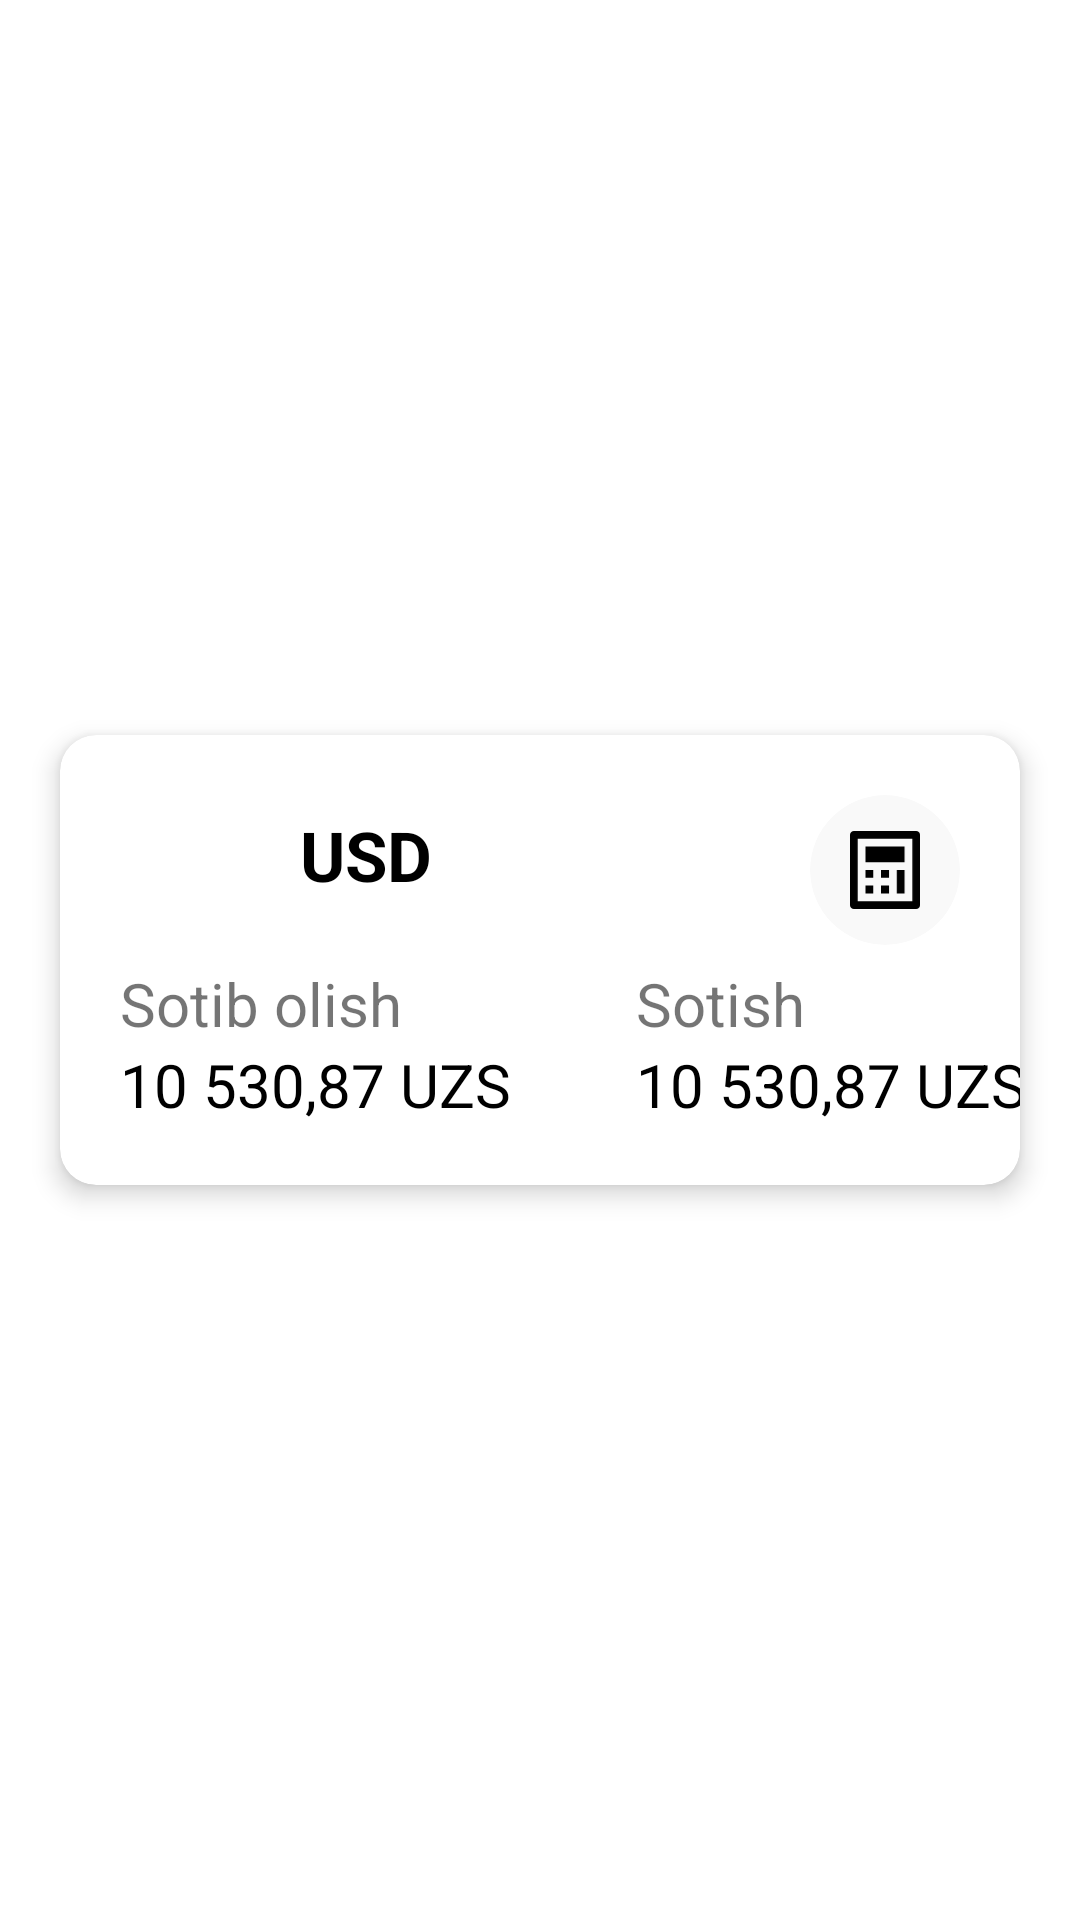

This screen was rendered from an Android layout file. Write that file and the resources it references.
<!-- AndroidManifest.xml: application theme Theme.Bank1 -->
<!-- res/layout/item.xml -->
<?xml version="1.0" encoding="utf-8"?>
<androidx.constraintlayout.widget.ConstraintLayout xmlns:android="http://schemas.android.com/apk/res/android"
    android:layout_width="match_parent"
    android:layout_height="wrap_content"
    xmlns:app="http://schemas.android.com/apk/res-auto">

    <androidx.cardview.widget.CardView
        android:focusable="true"
        android:clickable="true"
        android:foreground="?selectableItemBackgroundBorderless"
        android:layout_marginVertical="10dp"
        app:cardCornerRadius="12dp"
        app:cardElevation="5dp"
        app:layout_constraintTop_toTopOf="parent"
        app:layout_constraintBottom_toBottomOf="parent"
        android:layout_marginHorizontal="20dp"
        android:layout_width="match_parent"
        android:layout_height="150dp">
        <androidx.constraintlayout.widget.ConstraintLayout
            android:layout_width="match_parent"
            android:layout_height="match_parent">

            <androidx.constraintlayout.widget.Guideline
                android:id="@+id/line_hor"
                android:orientation="vertical"
                app:layout_constraintGuide_percent="0.6"
                android:layout_width="wrap_content"
                android:layout_height="wrap_content"/>

            <ImageView
                android:id="@+id/flag_img"
                android:scaleType="centerCrop"
                android:src="@drawable/ic_launcher_background"
                app:layout_constraintTop_toTopOf="parent"
                app:layout_constraintLeft_toLeftOf="parent"
                android:layout_margin="20dp"
                android:layout_width="40dp"
                android:layout_height="40dp"/>

            <TextView
                android:id="@+id/txt"
                android:text="USD"
                android:textColor="@color/black"
                android:layout_gravity="center_vertical"
                android:textSize="23sp"
                android:textStyle="bold"
                app:layout_constraintTop_toTopOf="@id/flag_img"
                app:layout_constraintLeft_toRightOf="@id/flag_img"
                app:layout_constraintBottom_toBottomOf="@id/flag_img"
                android:layout_marginLeft="20dp"
                android:layout_width="wrap_content"
                android:layout_height="wrap_content"/>

            <TextView
                app:layout_constraintBottom_toTopOf="@id/sotib_olish_uzs"
                app:layout_constraintLeft_toLeftOf="parent"
                android:text="Sotib olish"
                android:textSize="20sp"
                android:layout_marginLeft="20dp"
                android:layout_width="wrap_content"
                android:layout_height="wrap_content"/>

            <TextView
                android:textSize="20sp"
                android:textColor="@color/black"
                android:layout_marginLeft="20dp"
                android:layout_marginBottom="20dp"
                app:layout_constraintBottom_toBottomOf="parent"
                app:layout_constraintLeft_toLeftOf="parent"
                android:id="@+id/sotib_olish_uzs"
                android:text="10 530,87 UZS"
                android:layout_width="wrap_content"
                android:layout_height="wrap_content"/>

            <TextView
                app:layout_constraintBottom_toTopOf="@id/sotish_uzs"
                app:layout_constraintLeft_toLeftOf="@id/sotish_uzs"
                android:text="Sotish"
                android:textSize="20sp"
                android:layout_marginRight="20dp"
                android:layout_width="wrap_content"
                android:layout_height="wrap_content"/>

            <TextView
                android:textSize="20sp"
                android:textColor="@color/black"
                android:layout_marginRight="20dp"
                android:layout_marginBottom="20dp"
                app:layout_constraintBottom_toBottomOf="parent"
                app:layout_constraintLeft_toLeftOf="@id/line_hor"
                android:id="@+id/sotish_uzs"
                android:text="10 530,87 UZS"
                android:layout_width="wrap_content"
                android:layout_height="wrap_content"/>

            <androidx.cardview.widget.CardView
                android:id="@+id/calculator"
                app:cardElevation="0dp"
                android:focusable="true"
                android:clickable="true"
                android:foreground="?selectableItemBackgroundBorderless"
                app:cardCornerRadius="25dp"
                app:cardBackgroundColor="#F9F9F9"
                app:layout_constraintTop_toTopOf="parent"
                app:layout_constraintRight_toRightOf="parent"
                android:layout_margin="20dp"
                android:layout_width="50dp"
                android:layout_height="50dp">
                <ImageView
                    android:src="@drawable/ic_calculator"
                    android:padding="12dp"
                    android:layout_width="match_parent"
                    android:layout_height="match_parent"/>
            </androidx.cardview.widget.CardView>

        </androidx.constraintlayout.widget.ConstraintLayout>
    </androidx.cardview.widget.CardView>

</androidx.constraintlayout.widget.ConstraintLayout>
<!-- resources referenced by this layout -->
<resources>
  <!-- drawable ic_calculator (drawable) -->
  <vector xmlns:android="http://schemas.android.com/apk/res/android"
      android:width="18dp"
      android:height="20dp"
      android:viewportWidth="18"
      android:viewportHeight="20">
    <path
        android:pathData="M1,0H17C17.2652,0 17.5196,0.1054 17.7071,0.2929C17.8946,0.4804 18,0.7348 18,1V19C18,19.2652 17.8946,19.5196 17.7071,19.7071C17.5196,19.8946 17.2652,20 17,20H1C0.7348,20 0.4804,19.8946 0.2929,19.7071C0.1054,19.5196 0,19.2652 0,19V1C0,0.7348 0.1054,0.4804 0.2929,0.2929C0.4804,0.1054 0.7348,0 1,0ZM2,2V18H16V2H2ZM4,4H14V8H4V4ZM4,10H6V12H4V10ZM4,14H6V16H4V14ZM8,10H10V12H8V10ZM8,14H10V16H8V14ZM12,10H14V16H12V10Z"
        android:fillColor="@color/black"/>
  </vector>
  <style name="Theme.Bank1" parent="Theme.MaterialComponents.DayNight.NoActionBar">
          
          <item name="colorPrimary">@color/black</item>
          <item name="colorPrimaryVariant">@android:color/transparent</item>
          <item name="colorOnPrimary">@color/black</item>
          
          <item name="colorSecondary">@color/teal_200</item>
          <item name="colorSecondaryVariant">@color/teal_700</item>
          <item name="colorOnSecondary">@color/black</item>
          
          <item name="android:statusBarColor" tools:targetApi="l">?attr/colorPrimaryVariant</item>
          <item name="android:windowLightStatusBar" tools:targetApi="m">true</item>
          
      </style>
  <!-- not gathered from this repository: default colours our renderer supplied (Android Studio template values) -->
  <color name="teal_200">#FF03DAC5</color>
  <color name="teal_700">#FF018786</color>
  <color name="black">#FF000000</color>
</resources>
